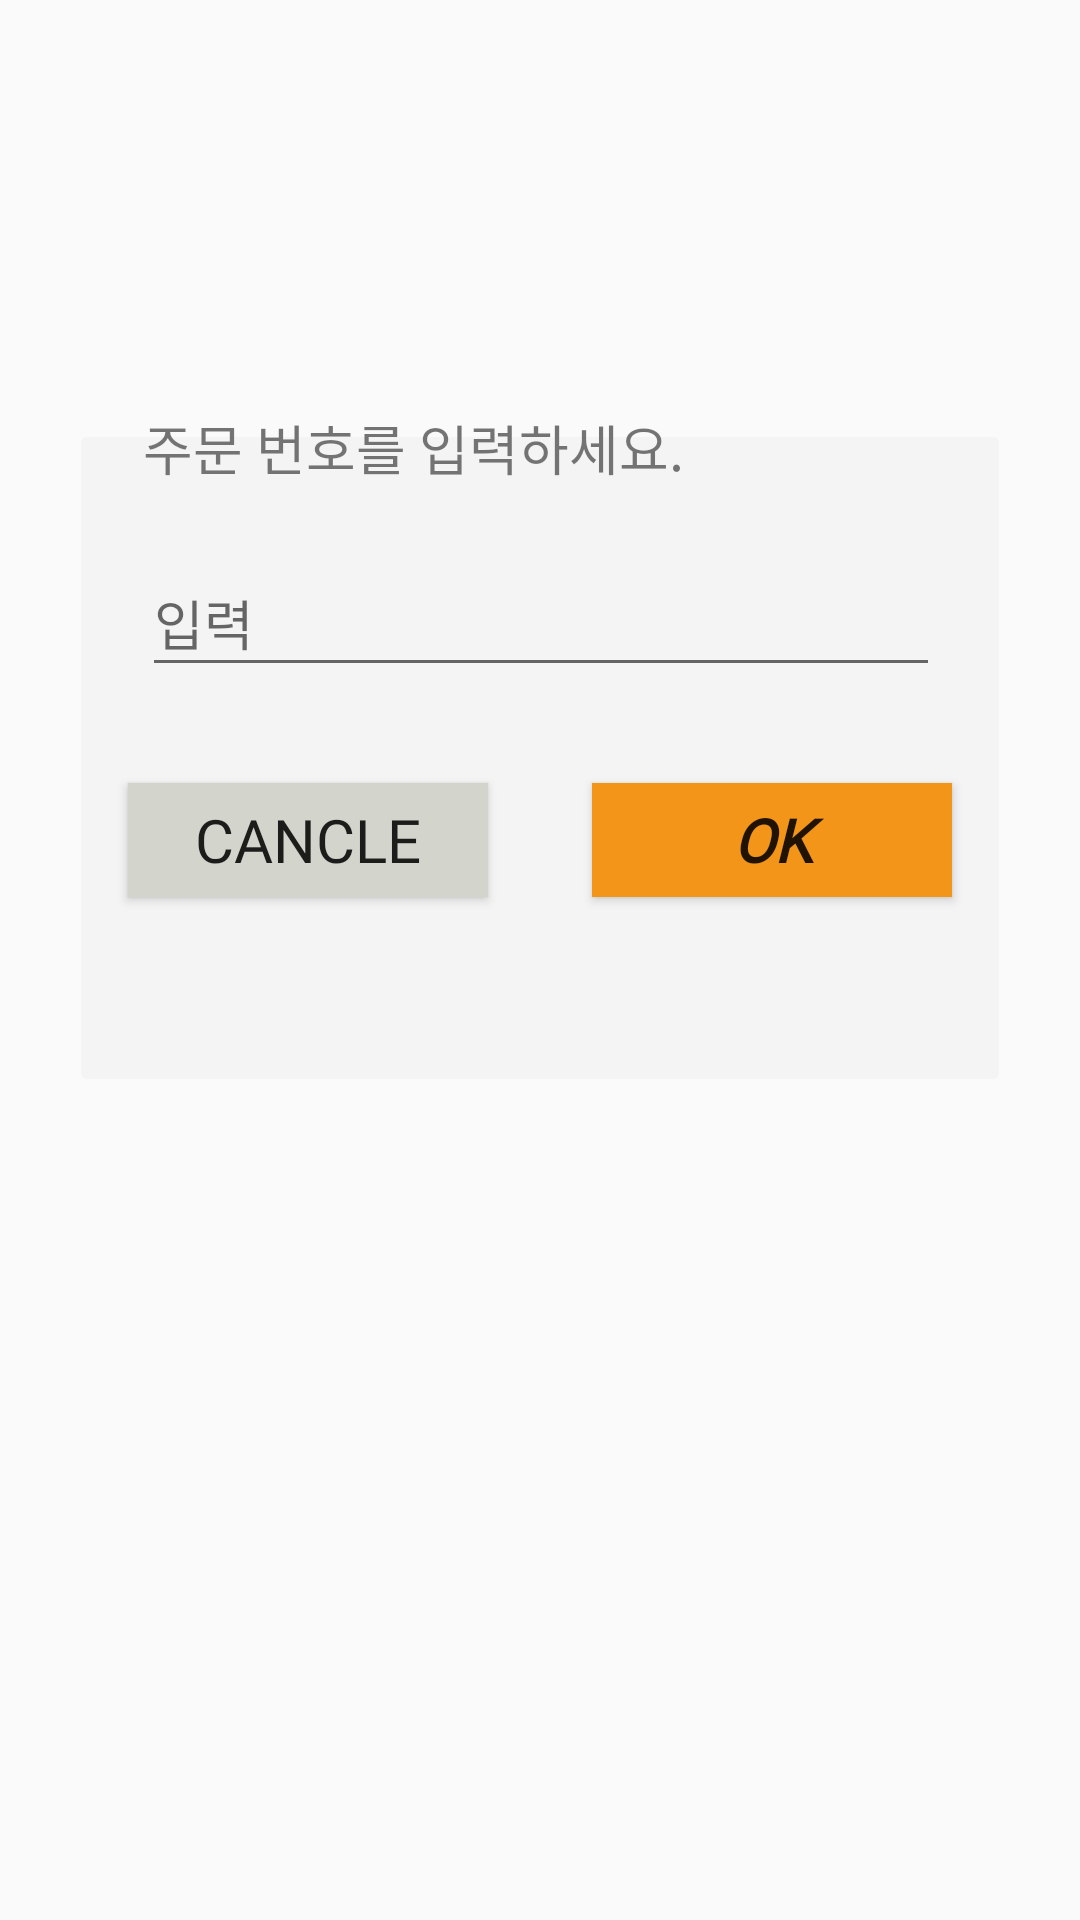

Reconstruct the res/layout file that produces this screen, plus the resources it refers to.
<!-- AndroidManifest.xml: application theme AppTheme -->
<!-- res/layout/activity_order_number2.xml -->
<?xml version="1.0" encoding="utf-8"?>
<android.support.constraint.ConstraintLayout xmlns:android="http://schemas.android.com/apk/res/android"
    xmlns:app="http://schemas.android.com/apk/res-auto"
    xmlns:tools="http://schemas.android.com/tools"
    android:layout_width="match_parent"
    android:layout_height="match_parent"
    tools:context=".OrderNumber2Activity"
    tools:layout_editor_absoluteY="81dp">

    <EditText
        android:id="@+id/inputNumberText"
        android:layout_width="266dp"
        android:layout_height="46dp"
        android:layout_marginEnd="8dp"
        android:layout_marginLeft="8dp"
        android:layout_marginRight="8dp"
        android:layout_marginStart="8dp"
        android:layout_marginTop="12dp"
        android:ems="10"
        android:hint="입력"
        android:inputType="number"
        app:layout_constraintEnd_toEndOf="parent"
        app:layout_constraintHorizontal_bias="0.503"
        app:layout_constraintStart_toStartOf="parent"
        app:layout_constraintTop_toBottomOf="@+id/textView" />

    <Button
        android:id="@+id/cancleButton"
        android:layout_width="120dp"
        android:layout_height="38dp"
        android:layout_marginLeft="8dp"
        android:layout_marginStart="8dp"
        android:layout_marginTop="32dp"
        android:fontFamily="@font/font1"
        android:text="CANCLE"
        android:textSize="20sp"

        android:background="#D3D4CC"
        app:layout_constraintEnd_toStartOf="@+id/okButton"
        app:layout_constraintHorizontal_bias="0.62"
        app:layout_constraintStart_toStartOf="parent"
        app:layout_constraintTop_toBottomOf="@+id/inputNumberText" />

    <Button
        android:id="@+id/okButton"
        android:layout_width="120dp"
        android:layout_height="38dp"
        android:layout_marginEnd="8dp"
        android:layout_marginRight="8dp"
        android:layout_marginTop="32dp"
        android:fontFamily="@font/font1"
        android:text="OK"
        android:background="#f39518"
        android:textAllCaps="false"
        android:textSize="20sp"
        android:textStyle="bold|italic"
        app:layout_constraintEnd_toEndOf="parent"
        app:layout_constraintStart_toEndOf="@+id/cancleButton"
        app:layout_constraintTop_toBottomOf="@+id/inputNumberText" />

    <TextView
        android:id="@+id/textView"
        android:layout_width="265dp"
        android:layout_height="35dp"
        android:layout_marginEnd="8dp"
        android:layout_marginLeft="8dp"
        android:layout_marginRight="8dp"
        android:layout_marginStart="8dp"
        android:layout_marginTop="136dp"
        android:text="주문 번호를 입력하세요."
        android:textSize="18sp"
        app:layout_constraintEnd_toEndOf="parent"
        app:layout_constraintHorizontal_bias="0.503"
        app:layout_constraintStart_toStartOf="parent"
        app:layout_constraintTop_toTopOf="parent" />

    <TextView
        android:id="@+id/textView13"
        android:layout_width="306dp"
        android:layout_height="214dp"
        android:layout_marginStart="39dp"
        android:layout_marginLeft="39dp"
        android:layout_marginTop="109dp"
        android:layout_marginEnd="39dp"
        android:layout_marginRight="39dp"
        android:layout_marginBottom="244dp"
        android:background="@drawable/square"
        android:fontFamily="@font/font1"
        android:text=""
        android:textSize="30sp"
        app:layout_constraintBottom_toBottomOf="parent"
        app:layout_constraintEnd_toEndOf="parent"
        app:layout_constraintStart_toStartOf="parent"
        app:layout_constraintTop_toTopOf="parent"
        tools:ignore="MissingConstraints" />

</android.support.constraint.ConstraintLayout>
<!-- resources referenced by this layout -->
<resources>
  <!-- drawable square (drawable) -->
  <?xml version="1.0" encoding="UTF-8"?>
  <shape xmlns:android="http://schemas.android.com/apk/res/android">
      <solid
          android:color="#0b7c7f7d" />
  
      <padding
          android:left="40sp"
          android:top="13sp"
          android:right="40sp"
          android:bottom="13sp" />
  
      <corners
          android:radius="2dp" />
  </shape>
  <style name="AppTheme" parent="AppBaseTheme">        <item name="windowActionBar">false</item>
          
          <item name="windowNoTitle">true</item>
          <item name="colorPrimaryDark">#FFB700</item>
      </style>
  <style name="AppBaseTheme" parent="Base.Theme.AppCompat.Light">
          
          <item name="windowActionBar">false</item>
          <item name="windowNoTitle">true</item>
          <item name="colorPrimaryDark">#FFB700</item>
  
  
      </style>
</resources>
